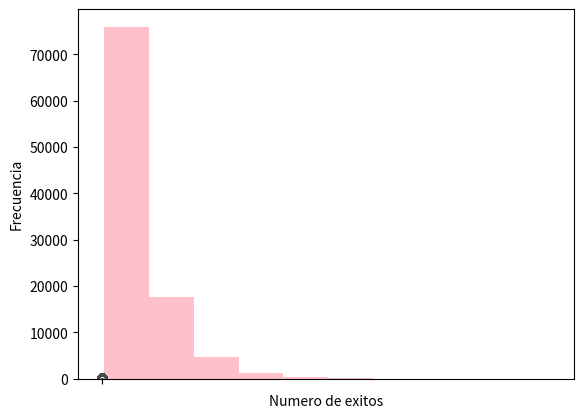

Write the Python code that produced this figure.
import numpy as np
import matplotlib.pyplot as plt
from scipy.stats import geom
import statistics
import seaborn as sns

#Muestra 100
print("Muestra 100: \n ------------------------------------------")
cienGeom= geom.rvs(0.08,size= 100)

#parte b
sns.boxplot(cienGeom)
plt.ylabel('Numero de exitos') # Etiqueta el eje y.
plt.show()

#parte c
plt.hist(cienGeom, color="blue")
plt.xlabel('Numero de exitos') # Etiqueta el eje x.
plt.ylabel('Frecuencia') # Etiqueta el eje y.
plt.show()

#parte d
medianaCien =  statistics.median(cienGeom)
print("Mediana de cien:", medianaCien)

modaCien = statistics.mode(cienGeom)
print("Moda de cien:", modaCien)

#parte e
mediaCien = statistics.mean(cienGeom)
print("Media de cien:", mediaCien)

#Parte f
var_empirical = np.var(cienGeom, ddof=1)
print("Varianza empírica:", var_empirical)

var_theoretical = np.var(cienGeom)
print("Varianza teórica:", var_theoretical)

print("\n")
#--------------------------------------------------------------------
#Muestra 1000
print("Muestra 1000: \n ------------------------------------------")
milGeom = geom.rvs( 0.08, size= 1000)

#parte b 
sns.boxplot(milGeom)
plt.ylabel('Numero de exitos') # Etiqueta el eje y.
plt.show()

#parte c
plt.hist(milGeom, color="red")
plt.xlabel('Numero de exitos') # Etiqueta el eje x.
plt.ylabel('Frecuencia') # Etiqueta el eje y.
plt.show()
#parte d
medianaMil= statistics.median(milGeom)
print("Mediana de mil:", medianaMil)

modaMil = statistics.mode(milGeom)
print("Moda de mil:", modaMil)

#parte e
mediaMil = statistics.mean(milGeom)
print("Media de mil:", mediaMil)

#parte f
var_empirical = np.var(milGeom, ddof=1)
print("Varianza empírica:", var_empirical)

var_theoretical = np.var(milGeom)
print("Varianza teórica:", var_theoretical)

print("\n")
#--------------------------------------------------------------------

#Muestra 10000
print("Muestra 10.000: \n ------------------------------------------")
diezMilGeom = geom.rvs(0.08, size= 10000)

#parte b
sns.boxplot(diezMilGeom)
plt.ylabel('Numero de exitos') # Etiqueta el eje y.
plt.show()

#parte c
plt.hist(diezMilGeom, color="yellow")
plt.xlabel('Numero de exitos') # Etiqueta el eje x.
plt.ylabel('Frecuencia') # Etiqueta el eje y.
plt.show()

#parte d
medianaDiezmil = statistics.median(diezMilGeom)
print("Mediana de diezmil:", medianaDiezmil)

modaDiezmil = statistics.mode(diezMilGeom)
print("Moda de diezmil:", modaDiezmil)

#parte e
mediaDiezmil = statistics.mean(diezMilGeom)
print("Media de diezmil:", mediaDiezmil)

#parte f
var_empirical = np.var(diezMilGeom, ddof=1)
print("Varianza empírica:", var_empirical)

var_theoretical = np.var(diezMilGeom)
print("Varianza teórica:", var_theoretical)

print("\n")
#--------------------------------------------------------------------
#Muestra 100000
print("Muestra 100.000: \n ------------------------------------------")
cienMilGeom = geom.rvs( 0.08, size=100000)

#parte b 
sns.boxplot(cienMilGeom)
plt.ylabel('Numero de exitos') # Etiqueta el eje y.
plt.show()

#parte c
plt.hist(cienMilGeom, color="pink")
plt.xlabel('Numero de exitos') # Etiqueta el eje x.
plt.ylabel('Frecuencia') # Etiqueta el eje y.
plt.show()

#parte d
medianaCienmil = statistics.median(cienMilGeom)
print("Mediana de cienmil:", medianaCienmil)

modaCienmil = statistics.mode(cienMilGeom)
print("Moda de cienmil:", modaCienmil)


# parte e
mediaCienmil = statistics.mean(cienMilGeom)
print("Media de cienmil:", mediaCienmil)


#parte f

var_empirical = np.var(cienMilGeom, ddof=1)
print("Varianza empírica:", var_empirical)

var_theoretical = np.var(cienMilGeom)
print("Varianza teórica:", var_theoretical)


# x = np.arange(0, 100) # Devuelve un listado de numeros enteros desde 0 hasta 4.
# plt.bar(x, cienGeom, color = 'blue') # Grafica un histograma de barras con los valores de cien.
# plt.xlabel('Numero de exitos') # Etiqueta el eje x.
# plt.ylabel('Frecuencia') # Etiqueta el eje y.
# plt.show() # Muestra la grafica.

# x = np.arange(0, 1000) # Devuelve un listado de numeros enteros desde 0 hasta 4.
# plt.bar(x, milGeom, color = 'blue') # Grafica un histograma de barras con los valores de mil.
# plt.xlabel('Numero de exitos') # Etiqueta el eje x.
# plt.ylabel('Frecuencia') # Etiqueta el eje y.
# plt.show() # Muestra la grafica.

# x = np.arange(0, 10000) # Devuelve un listado de numeros enteros desde 0 hasta 4.
# plt.bar(x, diezMilGeom, color = 'blue') # Grafica un histograma de barras con los valores de diezmil.
# plt.xlabel('Numero de exitos') # Etiqueta el eje x.
# plt.ylabel('Frecuencia') # Etiqueta el eje y.
# plt.show() # Muestra la grafica.

# x = np.arange(0, 100000) # Devuelve un listado de numeros enteros desde 0 hasta 4.
# plt.bar(x, cienMilGeom, color = 'blue') # Grafica un histograma de barras con los valores de cienmil.
# plt.xlabel('Numero de exitos') # Etiqueta el eje x.
# plt.ylabel('Frecuencia') # Etiqueta el eje y.
# plt.show() # Muestra la grafica.










